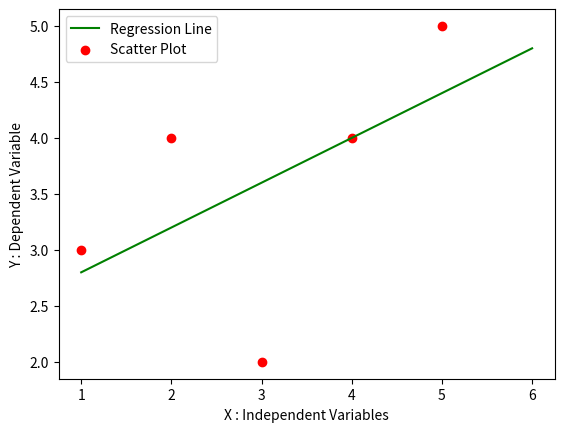

Reproduce this figure in Python.
import numpy as np
import pandas as pd
import matplotlib.pyplot as plt

def MarvellousPredictor():

    # Load the data
    X = [1,2,3,4,5]
    Y = [3,4,2,4,5]

    print("Values of Independent Variables X : ", X)
    print("Values of Dependent Variable Y : ", Y)

    sum_x = 0
    sum_y = 0

    for i in range(len(X)):
        sum_x = sum_x + X[i]
        sum_y = sum_y + Y[i]

    mean_x = sum_x / len(X)
    mean_y = sum_y / len(Y)

    print("Mean of X is : ", mean_x)
    print("Mean of Y is : ", mean_y)

    n = len(X) #5

    numerator = 0
    denomenator = 0

# Calculate Slope -> "m"
    for i in range(n):
        numerator = numerator + ((X[i] - mean_x) * (Y[i] - mean_y))
        denomenator = denomenator + ((X[i] - mean_x) ** 2)

    m = numerator / denomenator

    print("Slope of Line that is 'm' : ", m)

    # Y = m X + c
    # c = Y - m X
    # c = Y_mean - m * X_mean

    c = mean_y - m * mean_x 
    print("Y - inetrcet that is 'c' is : ", c)

    x = np.linspace(1,6,n)
    y =  c + m * x

    plt.plot(x, y, color = 'g', label = "Regression Line")
    plt.scatter(X, Y, color = 'r', label = "Scatter Plot")

    plt.xlabel ("X : Independent Variables")
    plt.ylabel("Y : Dependent Variable")

    plt.legend()
    plt.show()




def main ():
    MarvellousPredictor()

if __name__ == "__main__" :
    main()
